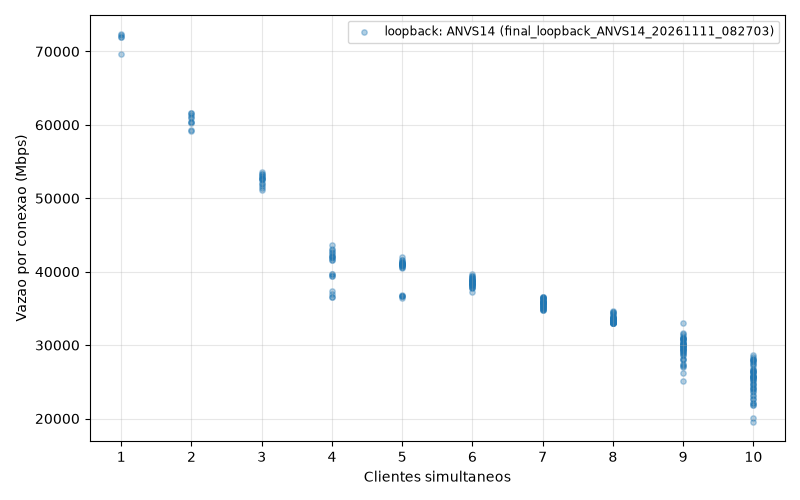

The table this chart was drawn from, first rows:
campaign, label, n_clients, rep, server_machine_id, client_machine_id, client_index, mbps
/mnt/c/Users/navet/OneDrive/Estvn/Docume…, loopback, 1, 1, ANVS14, ANVS14, 0, 71906
/mnt/c/Users/navet/OneDrive/Estvn/Docume…, loopback, 1, 2, ANVS14, ANVS14, 0, 72294
/mnt/c/Users/navet/OneDrive/Estvn/Docume…, loopback, 1, 3, ANVS14, ANVS14, 0, 69670
/mnt/c/Users/navet/OneDrive/Estvn/Docume…, loopback, 1, 4, ANVS14, ANVS14, 0, 72002
/mnt/c/Users/navet/OneDrive/Estvn/Docume…, loopback, 1, 5, ANVS14, ANVS14, 0, 72323
/mnt/c/Users/navet/OneDrive/Estvn/Docume…, loopback, 2, 1, ANVS14, ANVS14, 0, 59146
/mnt/c/Users/navet/OneDrive/Estvn/Docume…, loopback, 2, 1, ANVS14, ANVS14, 1, 59281
/mnt/c/Users/navet/OneDrive/Estvn/Docume…, loopback, 2, 2, ANVS14, ANVS14, 0, 60454
/mnt/c/Users/navet/OneDrive/Estvn/Docume…, loopback, 2, 2, ANVS14, ANVS14, 1, 60905
/mnt/c/Users/navet/OneDrive/Estvn/Docume…, loopback, 2, 3, ANVS14, ANVS14, 0, 61599
/mnt/c/Users/navet/OneDrive/Estvn/Docume…, loopback, 2, 3, ANVS14, ANVS14, 1, 61627
/mnt/c/Users/navet/OneDrive/Estvn/Docume…, loopback, 2, 4, ANVS14, ANVS14, 0, 61333
/mnt/c/Users/navet/OneDrive/Estvn/Docume…, loopback, 2, 4, ANVS14, ANVS14, 1, 61118
/mnt/c/Users/navet/OneDrive/Estvn/Docume…, loopback, 2, 5, ANVS14, ANVS14, 0, 60397
/mnt/c/Users/navet/OneDrive/Estvn/Docume…, loopback, 2, 5, ANVS14, ANVS14, 1, 60231
/mnt/c/Users/navet/OneDrive/Estvn/Docume…, loopback, 3, 1, ANVS14, ANVS14, 0, 52563
/mnt/c/Users/navet/OneDrive/Estvn/Docume…, loopback, 3, 1, ANVS14, ANVS14, 1, 52797
/mnt/c/Users/navet/OneDrive/Estvn/Docume…, loopback, 3, 1, ANVS14, ANVS14, 2, 52734
/mnt/c/Users/navet/OneDrive/Estvn/Docume…, loopback, 3, 2, ANVS14, ANVS14, 0, 52667
/mnt/c/Users/navet/OneDrive/Estvn/Docume…, loopback, 3, 2, ANVS14, ANVS14, 1, 53065
/mnt/c/Users/navet/OneDrive/Estvn/Docume…, loopback, 3, 2, ANVS14, ANVS14, 2, 53080
/mnt/c/Users/navet/OneDrive/Estvn/Docume…, loopback, 3, 3, ANVS14, ANVS14, 0, 53520
/mnt/c/Users/navet/OneDrive/Estvn/Docume…, loopback, 3, 3, ANVS14, ANVS14, 1, 53289
/mnt/c/Users/navet/OneDrive/Estvn/Docume…, loopback, 3, 3, ANVS14, ANVS14, 2, 53297
/mnt/c/Users/navet/OneDrive/Estvn/Docume…, loopback, 3, 4, ANVS14, ANVS14, 0, 51885
/mnt/c/Users/navet/OneDrive/Estvn/Docume…, loopback, 3, 4, ANVS14, ANVS14, 1, 52071
/mnt/c/Users/navet/OneDrive/Estvn/Docume…, loopback, 3, 4, ANVS14, ANVS14, 2, 52530
/mnt/c/Users/navet/OneDrive/Estvn/Docume…, loopback, 3, 5, ANVS14, ANVS14, 0, 51684
/mnt/c/Users/navet/OneDrive/Estvn/Docume…, loopback, 3, 5, ANVS14, ANVS14, 1, 51404
/mnt/c/Users/navet/OneDrive/Estvn/Docume…, loopback, 3, 5, ANVS14, ANVS14, 2, 51149
/mnt/c/Users/navet/OneDrive/Estvn/Docume…, loopback, 4, 1, ANVS14, ANVS14, 0, 41837
/mnt/c/Users/navet/OneDrive/Estvn/Docume…, loopback, 4, 1, ANVS14, ANVS14, 1, 42125
/mnt/c/Users/navet/OneDrive/Estvn/Docume…, loopback, 4, 1, ANVS14, ANVS14, 2, 41596
/mnt/c/Users/navet/OneDrive/Estvn/Docume…, loopback, 4, 1, ANVS14, ANVS14, 3, 41961
/mnt/c/Users/navet/OneDrive/Estvn/Docume…, loopback, 4, 2, ANVS14, ANVS14, 0, 43006
/mnt/c/Users/navet/OneDrive/Estvn/Docume…, loopback, 4, 2, ANVS14, ANVS14, 1, 43674
/mnt/c/Users/navet/OneDrive/Estvn/Docume…, loopback, 4, 2, ANVS14, ANVS14, 2, 43079
/mnt/c/Users/navet/OneDrive/Estvn/Docume…, loopback, 4, 2, ANVS14, ANVS14, 3, 42690
/mnt/c/Users/navet/OneDrive/Estvn/Docume…, loopback, 4, 3, ANVS14, ANVS14, 0, 39692
/mnt/c/Users/navet/OneDrive/Estvn/Docume…, loopback, 4, 3, ANVS14, ANVS14, 1, 39375
/mnt/c/Users/navet/OneDrive/Estvn/Docume…, loopback, 4, 3, ANVS14, ANVS14, 2, 39470
/mnt/c/Users/navet/OneDrive/Estvn/Docume…, loopback, 4, 3, ANVS14, ANVS14, 3, 39646
/mnt/c/Users/navet/OneDrive/Estvn/Docume…, loopback, 4, 4, ANVS14, ANVS14, 0, 42494
/mnt/c/Users/navet/OneDrive/Estvn/Docume…, loopback, 4, 4, ANVS14, ANVS14, 1, 42009
/mnt/c/Users/navet/OneDrive/Estvn/Docume…, loopback, 4, 4, ANVS14, ANVS14, 2, 42317
/mnt/c/Users/navet/OneDrive/Estvn/Docume…, loopback, 4, 4, ANVS14, ANVS14, 3, 41647
/mnt/c/Users/navet/OneDrive/Estvn/Docume…, loopback, 4, 5, ANVS14, ANVS14, 0, 37427
/mnt/c/Users/navet/OneDrive/Estvn/Docume…, loopback, 4, 5, ANVS14, ANVS14, 1, 36541
/mnt/c/Users/navet/OneDrive/Estvn/Docume…, loopback, 4, 5, ANVS14, ANVS14, 2, 36593
/mnt/c/Users/navet/OneDrive/Estvn/Docume…, loopback, 4, 5, ANVS14, ANVS14, 3, 36980
/mnt/c/Users/navet/OneDrive/Estvn/Docume…, loopback, 5, 1, ANVS14, ANVS14, 0, 36642
/mnt/c/Users/navet/OneDrive/Estvn/Docume…, loopback, 5, 1, ANVS14, ANVS14, 1, 36805
/mnt/c/Users/navet/OneDrive/Estvn/Docume…, loopback, 5, 1, ANVS14, ANVS14, 2, 36626
/mnt/c/Users/navet/OneDrive/Estvn/Docume…, loopback, 5, 1, ANVS14, ANVS14, 3, 36458
/mnt/c/Users/navet/OneDrive/Estvn/Docume…, loopback, 5, 1, ANVS14, ANVS14, 4, 36732
/mnt/c/Users/navet/OneDrive/Estvn/Docume…, loopback, 5, 2, ANVS14, ANVS14, 0, 40567
/mnt/c/Users/navet/OneDrive/Estvn/Docume…, loopback, 5, 2, ANVS14, ANVS14, 1, 41100
/mnt/c/Users/navet/OneDrive/Estvn/Docume…, loopback, 5, 2, ANVS14, ANVS14, 2, 40864
/mnt/c/Users/navet/OneDrive/Estvn/Docume…, loopback, 5, 2, ANVS14, ANVS14, 3, 40968
/mnt/c/Users/navet/OneDrive/Estvn/Docume…, loopback, 5, 2, ANVS14, ANVS14, 4, 41166
... 215 more rows
